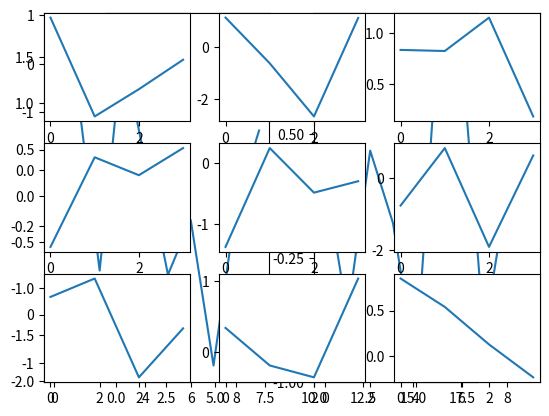
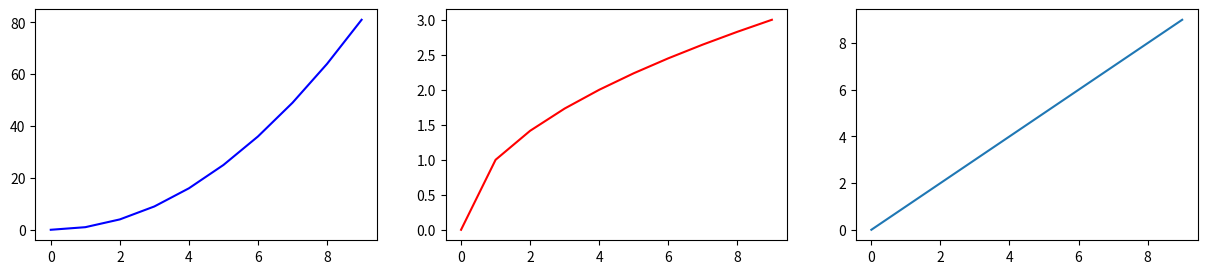
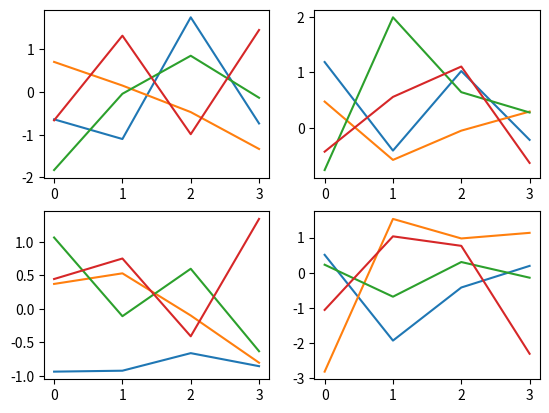
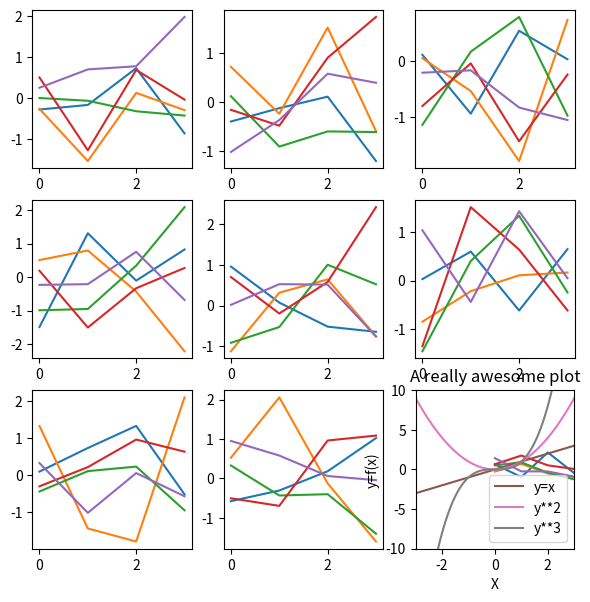
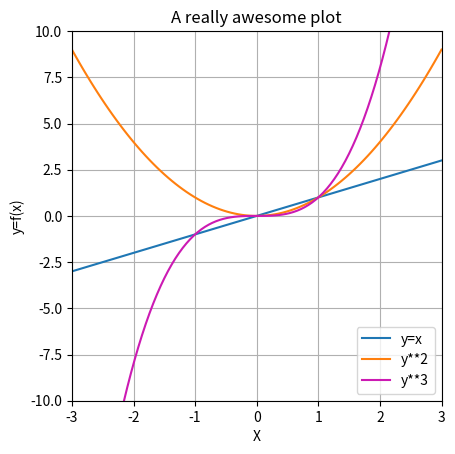
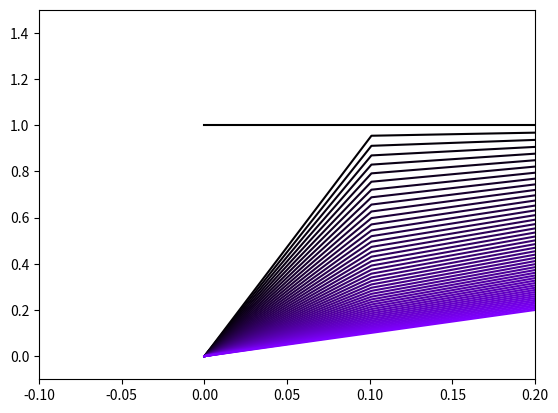
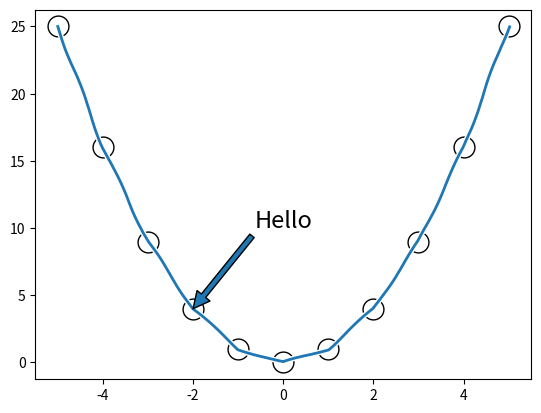
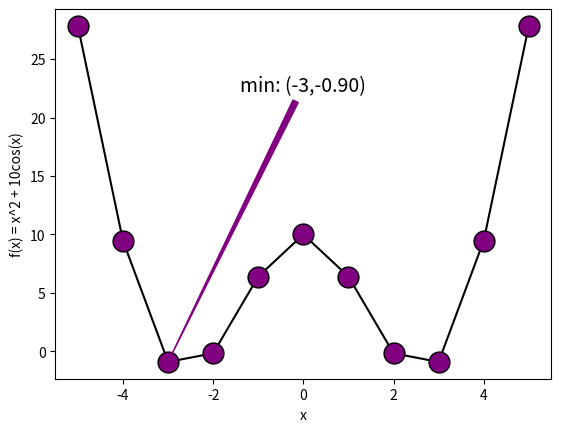

Reproduce these figures in Python, in order. (Note: this script raises an exception after producing the figures.)
# string formatting

num = 45.3
sng = 'cellar doors'

print( 'I would like to have ' + str(num) + ' ' + sng )

print( 'I would like to have %g %s.'%(num,sng) ) # i, g, s

print( 'I would like to have %10.3f %s.'%(num,sng) )

print( 'I would like to have %g %s.'%(num**2/18.5,sng) )

# f-strings
print(f'I would like to have {num} {sng}.')



print('I would like to have {n} {s}.'.format(n=num,s=sng))


# Exercise: print the letter and number of the alphabet. use correct ordinal indicators.

import string
letters = string.ascii_lowercase

for i in range(len(letters)):
  if i==0 or i==20:
    ordind = 'st'
  elif i==1 or i==21:
    ordind = 'nd'
  elif i==2 or i==22:
    ordind = 'rd'
  else:
    ordind = 'th'

  # print('%s is the %g%s letter of the alphabet.' %(letters[i],i+1,ordind))
  print(f'{letters[i]} is the {i+1}{ordind} letter of the alphabet.')

# import numpy as np
# import matplotlib.pyplot as plt

# x = np.linspace(.001,3,99)

# fix,ax = plt.subplots()
# ax.plot(x,np.exp(x),color='b')
# ax.set_ylabel('y=exp(x)')

# axx = ax.twinx()
# axx.plot(x,np.log(x),color='r')
# axx.set_ylabel('y=log(x)')
# axx.set_xlabel('x')


import matplotlib.pyplot as plt

plt.plot(3,4)#,'o')
plt.plot(2,4,'s')

plt.plot(1,2,'ro')
plt.plot(2,4,'bp')
plt.show()

plt.plot(3,2,'ro',label='red circle')
plt.plot(3,4,'bp',label='blue pentagon')
plt.legend()
plt.show()

# variables in plt
a = 3
b = 4
plt.plot(a,a*2,'s')
plt.plot(b,b**2,'o')


# plot lines

plt.plot([0,1],[0,2],'r')
plt.plot([0,0],[0,2],'g')

import numpy as np

x = np.linspace(0,3*np.pi,101)
y = np.sin(x)

plt.plot(x,y,'k.')

# exercise
# draw you favorite letter! If your favorite letter has curves in it, then pick a new favorite letter with only straight lines.

plt.plot([0,1],[0,1],'m',linewidth=14)
plt.plot([0,1],[1,0],'m')
plt.axis('square')
plt.show()

plt.subplot(1,2,1)
plt.plot(np.random.randn(10))

plt.subplot(1,2,2)
plt.plot(np.random.randn(10))

plt.show()

for i in range(9):
  plt.subplot(3,3,i+1)
  plt.plot(np.random.randn(4))


x = np.arange(10)

fig,ax = plt.subplots(1,3,figsize=(15,3)) # (w,h)

ax[0].plot(x,x**2,'b')
ax[1].plot(x,np.sqrt(x),'r')
ax[2].plot(x,x)

plt.show()


fig,ax = plt.subplots(2,2)

ax[0,0].plot(np.random.randn(4,4))
ax[0,1].plot(np.random.randn(4,4))
ax[1,0].plot(np.random.randn(4,4))
ax[1,1].plot(np.random.randn(4,4))

plt.show()

# Create a 3x3 subplot geometry and populate it inside a for loop
# hint: .flatten() method in numpy

M = np.random.randint(10,size=(4,4))

print(M)
print(' ')
print(M.flatten())



fig,ax = plt.subplots(3,3,figsize=(7,7))

for i in ax.flatten():
  i.plot(np.random.randn(4,5))

plt.show()


import numpy as np
import matplotlib.pyplot as plt

x = np.linspace(-3,3,101)

plt.plot(x,x,label='y=x')
plt.plot(x,x**2,label='y**2')
plt.plot(x,x**3,label='y**3')

plt.legend()
plt.xlabel('X')
plt.ylabel('y=f(x)')
plt.title('A really awesome plot')

plt.xlim([-3,3])
plt.ylim([-10,10])
# plt.axis('square') # square, equal
plt.gca().set_aspect(.3)#'auto') # or number
# plt.gca().set_aspect(1./plt.gca().get_data_ratio())

plt.show()

x = np.linspace(-3,3,101)

fix,ax = plt.subplots()

ax.plot(x,x,label='y=x')
ax.plot(x,x**2,label='y**2')
ax.plot(x,x**3,label='y**3',color=[.8,.1,.7])

ax.legend()
ax.set_xlabel('X')
ax.set_ylabel('y=f(x)')
ax.set_title('A really awesome plot')

ax.set_xlim([-3,3])
ax.set_ylim([-10,10])
ax.set_aspect('equal')
ax.set_aspect(1/ax.get_data_ratio())

ax.grid()

plt.show()

fig,ax = plt.subplots()

x = np.linspace(0,10,100)

for i in np.linspace(0,1,50):
  ax.plot(x,x**i,color=[i/2,0,i])

plt.xlim([-.1,.2]), plt.ylim([-.1,1.5])
plt.show()

import matplotlib.pyplot as plt
import numpy as np


x = np.arange(-5,6)
y = x**2

fig, ax = plt.subplots()
ax.plot(x,y,'ko-',markerfacecolor='w',markersize=15)
ax.annotate('Hello',(x[3],y[3]),arrowprops=dict(),
            xycoords='data',xytext=(0,10),horizontalalignment='center',fontsize=17)

plt.show()

with plt.xkcd():
  plt.plot(x,y)
  plt.show()

# Exercise: annotate the minimum

y = x**2 + np.cos(x)*10

minpnt = np.argmin(y)

# note: argmin only returns the first instance of a minimum, even if that minimum value 
#   appears multiple times in the array. To find *all* minimum points, yuo can find all 
#   indices that equal the minimum:
minpnts = np.where(y==np.min(y))

txt = 'min: (%g,%.2f)'%(x[minpnt],y[minpnt])

fig, ax = plt.subplots()
ax.plot(x,y,'ko-',markerfacecolor='purple',markersize=15)
ax.annotate(txt,(x[minpnt],y[minpnt]),arrowprops=dict(color='purple',arrowstyle='wedge'),
            xycoords='data',
            xytext=(x[int(len(x)/2)],np.max(y)*.8),horizontalalignment='center',
            fontsize=14)

ax.set_xlabel('x')
ax.set_ylabel('f(x) = x^2 + 10cos(x)')

plt.show()

import matplotlib.pyplot as plt
import numpy as np
import seaborn as sns
import pandas as pd

n = 200
D = np.zeros((n,2))
D[:,0] = np.linspace(0,10,n) + np.random.randn(n)
D[:,1] = D[:,0]**2 + np.random.randn(n)*10

sns.jointplot(D[:,0],D[:,1])
plt.show()



df = pd.DataFrame(data=D,columns=['var1','var2'])
sns.jointplot(df.columns[0],df.columns[1],data=df,kind='kde',color='purple')
plt.show()


x = np.linspace(-1,1,n)
y1 = x**2
y2 = np.sin(3*x)
y3 = np.exp(-10*x**2)

sns.scatterplot(x=y1,y=y2,hue=y3,legend=False,palette='jet')
plt.show()


# Exercise: make a regression plot in seaborn
sns.regplot(df.columns[0],df.columns[1],data=df,color='green')
plt.title(f'regression of {df.columns[0]} on {df.columns[1]}')

plt.show()

import numpy as np
import matplotlib.pyplot as plt

m = 3
n = 5

M = np.random.randint(10,size=(m,n))
print(M)

plt.imshow(M)

for i in range(m):
  for j in range(n):
    plt.text(j,i,str(M[i,j]),horizontalalignment='center',fontsize=20)

plt.colorbar()
plt.show()

from imageio import imread

img = imread('https://upload.wikimedia.org/wikipedia/en/8/86/Einstein_tongue.jpg')

plt.imshow(img)
plt.title('The smart guy')
plt.show()

print(type(img))
print(np.shape(img))

plt.hist(img.flatten(),bins=100)
plt.show()


plt.imshow(img,vmin=150,vmax=250,cmap='Greys')
plt.xticks([])
plt.yticks([])
plt.axis('off')
plt.show()

# Exercise: Hilbert matrix and show using seaborn
import seaborn as sns

n = 10

H = np.zeros((n,n))

for i in range(n):
  for j in range(n):
    H[i,j] = 1 / (i+j+1)

sns.heatmap(H,vmin=0,vmax=.4)
plt.show()





import matplotlib.pyplot as plt
import numpy as np

from IPython import display
display.set_matplotlib_formats('svg')

x  = np.linspace(.5,5,10)
y1 = np.log(x)
y2 = 2-np.sqrt(x)

plt.plot(x,y1,'bo-',label='log')
plt.plot(x,y2,'rs-',label='sqrt')

plt.legend()
plt.show()

plt.savefig('test.png')
plt.savefig('test.pdf')

# download to disk

from google.colab import files
files.download('test.pdf')
files.download('test.png')
files.download('test.svg')